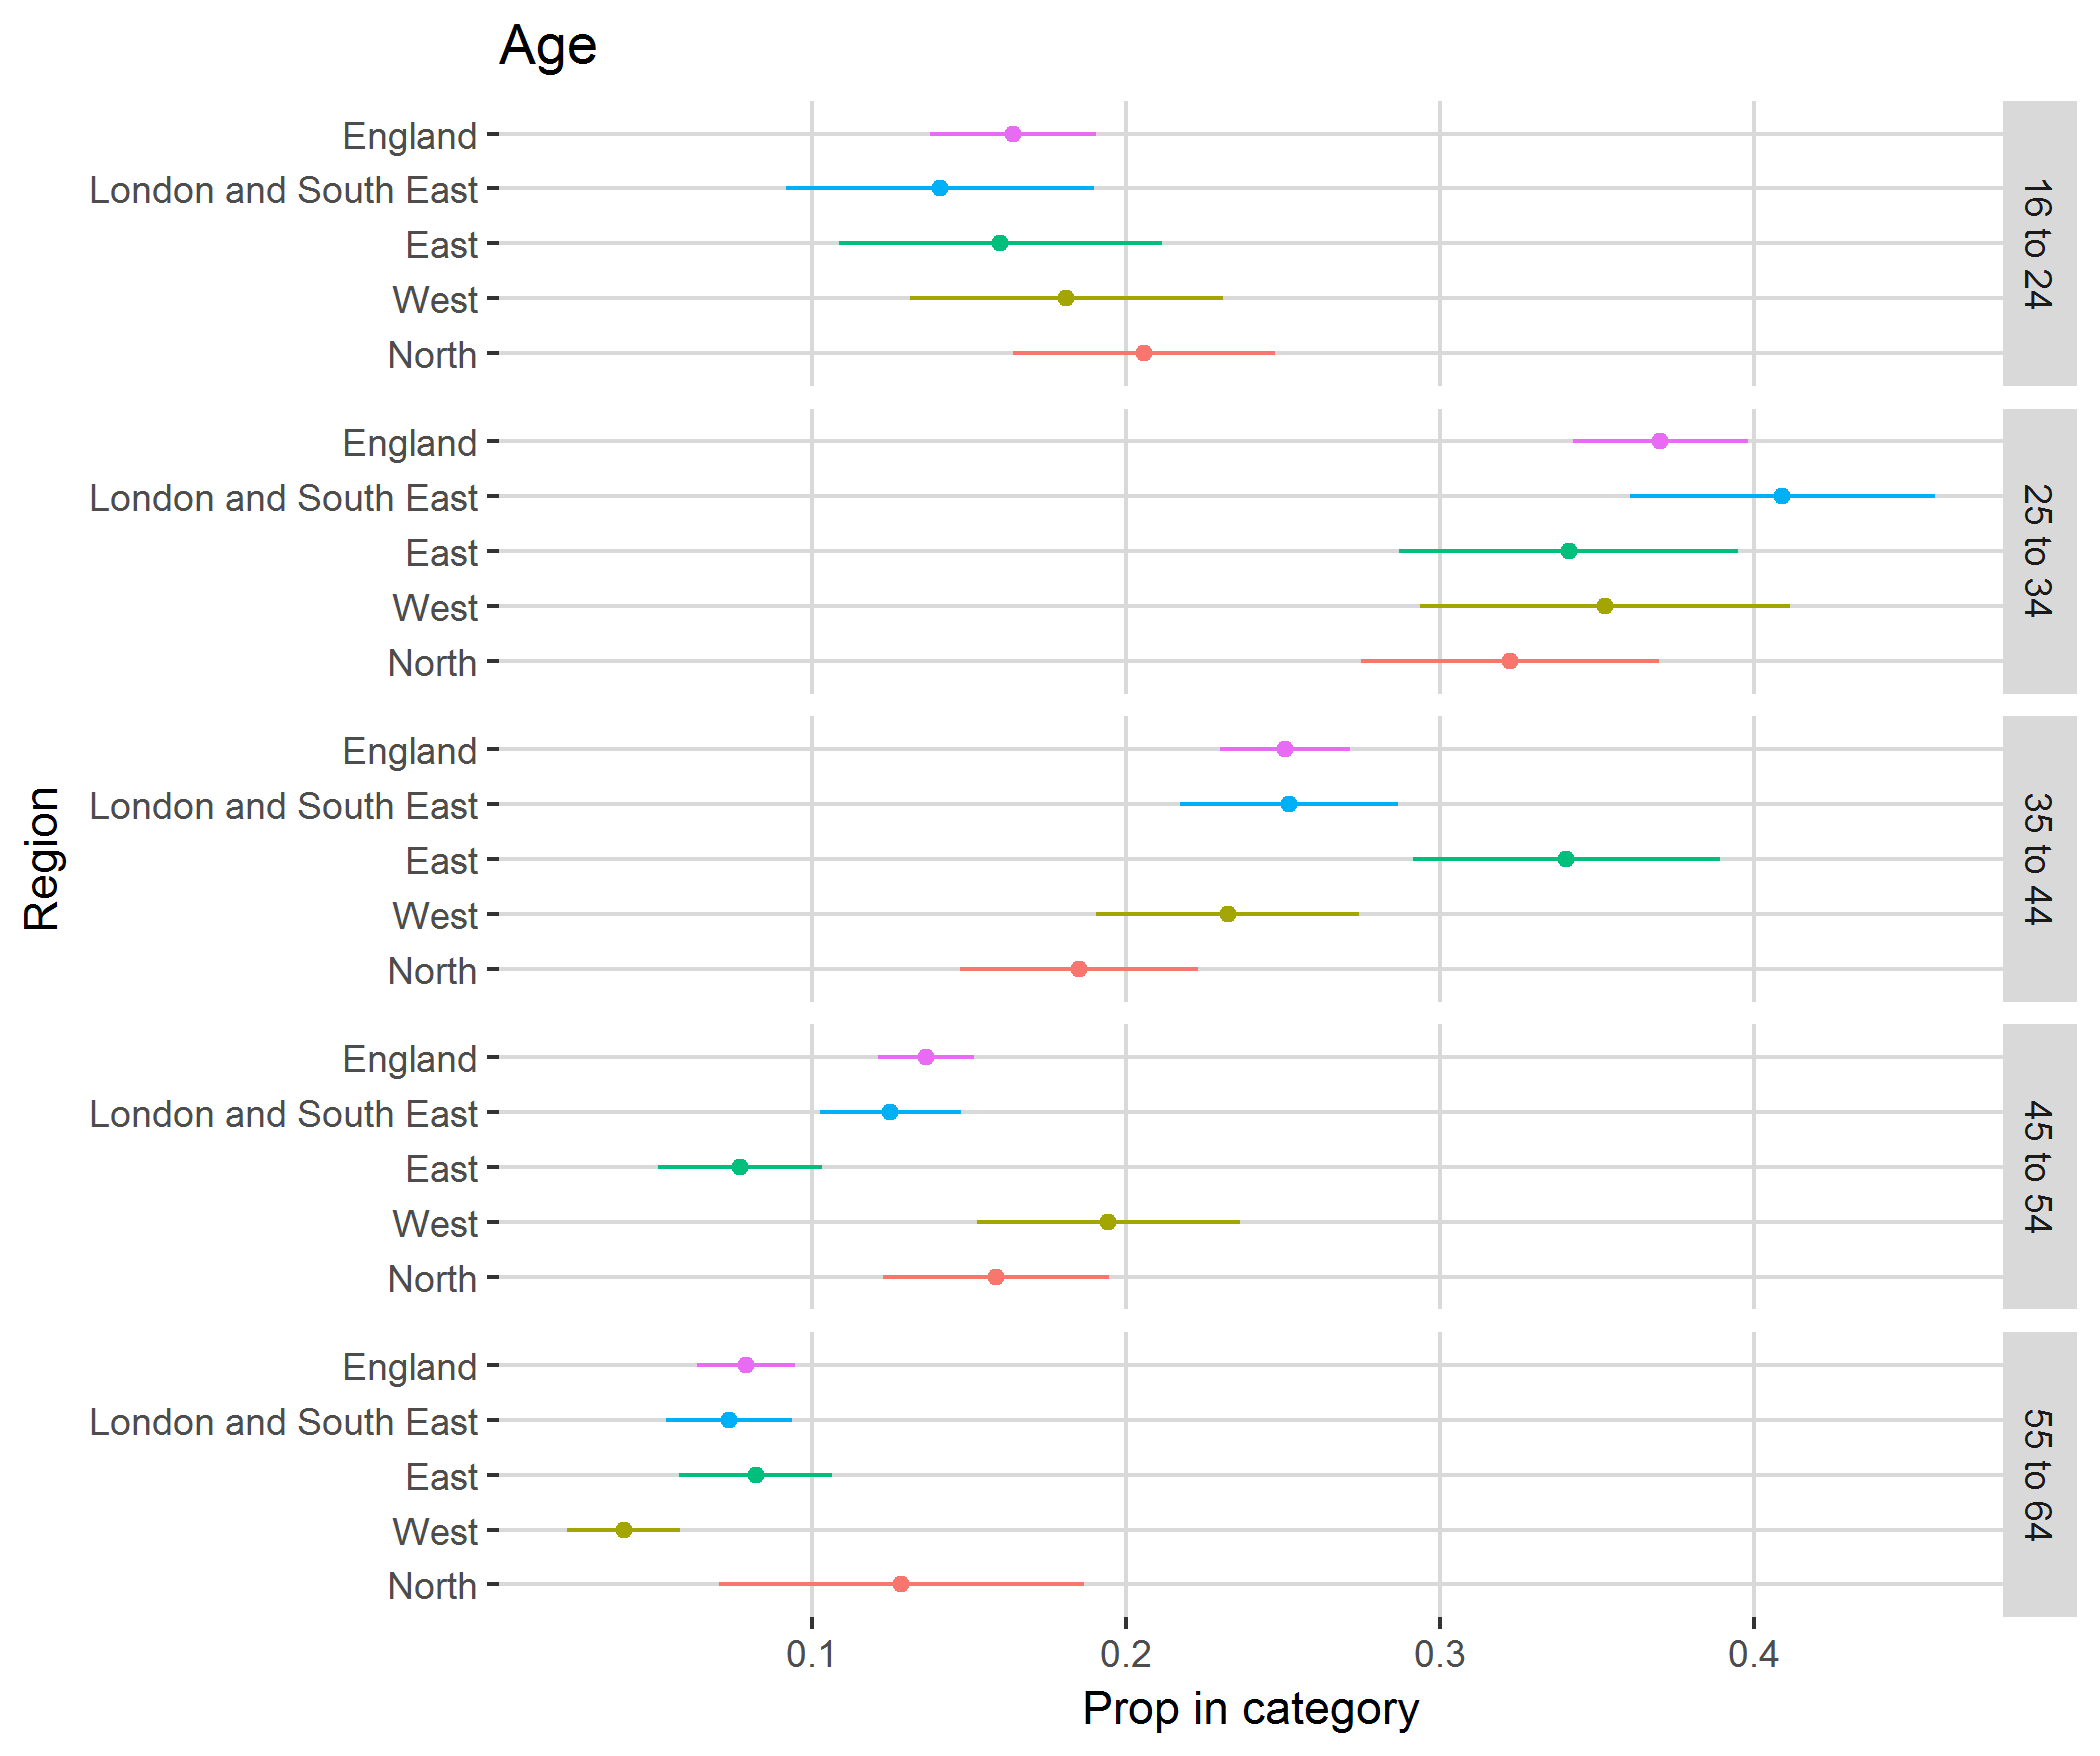

The data file committed next to this chart (first rows):
, region, category, svy_fun, SE
1, North, 16 to 24, 0.2058, 0.04169
2, North, 25 to 34, 0.3222, 0.04745
3, North, 35 to 44, 0.185, 0.03794
4, North, 45 to 54, 0.1586, 0.03604
5, North, 55 to 64, 0.1284, 0.05808
6, West, 16 to 24, 0.1809, 0.04975
7, West, 25 to 34, 0.3524, 0.05884
8, West, 35 to 44, 0.2324, 0.04181
9, West, 45 to 54, 0.1943, 0.04186
10, West, 55 to 64, 0.03996, 0.01797
11, East, 16 to 24, 0.1599, 0.05146
12, East, 25 to 34, 0.341, 0.054
13, East, 35 to 44, 0.3401, 0.04879
14, East, 45 to 54, 0.07697, 0.02606
15, East, 55 to 64, 0.08202, 0.02446
16, London and South East, 16 to 24, 0.1407, 0.04914
17, London and South East, 25 to 34, 0.4089, 0.04849
18, London and South East, 35 to 44, 0.2518, 0.03484
19, London and South East, 45 to 54, 0.1249, 0.02249
20, London and South East, 55 to 64, 0.07362, 0.02012
21, England, 16 to 24, 0.164, 0.02649
22, England, 25 to 34, 0.3701, 0.02789
23, England, 35 to 44, 0.2506, 0.02079
24, England, 45 to 54, 0.1363, 0.01537
25, England, 55 to 64, 0.07904, 0.01564
